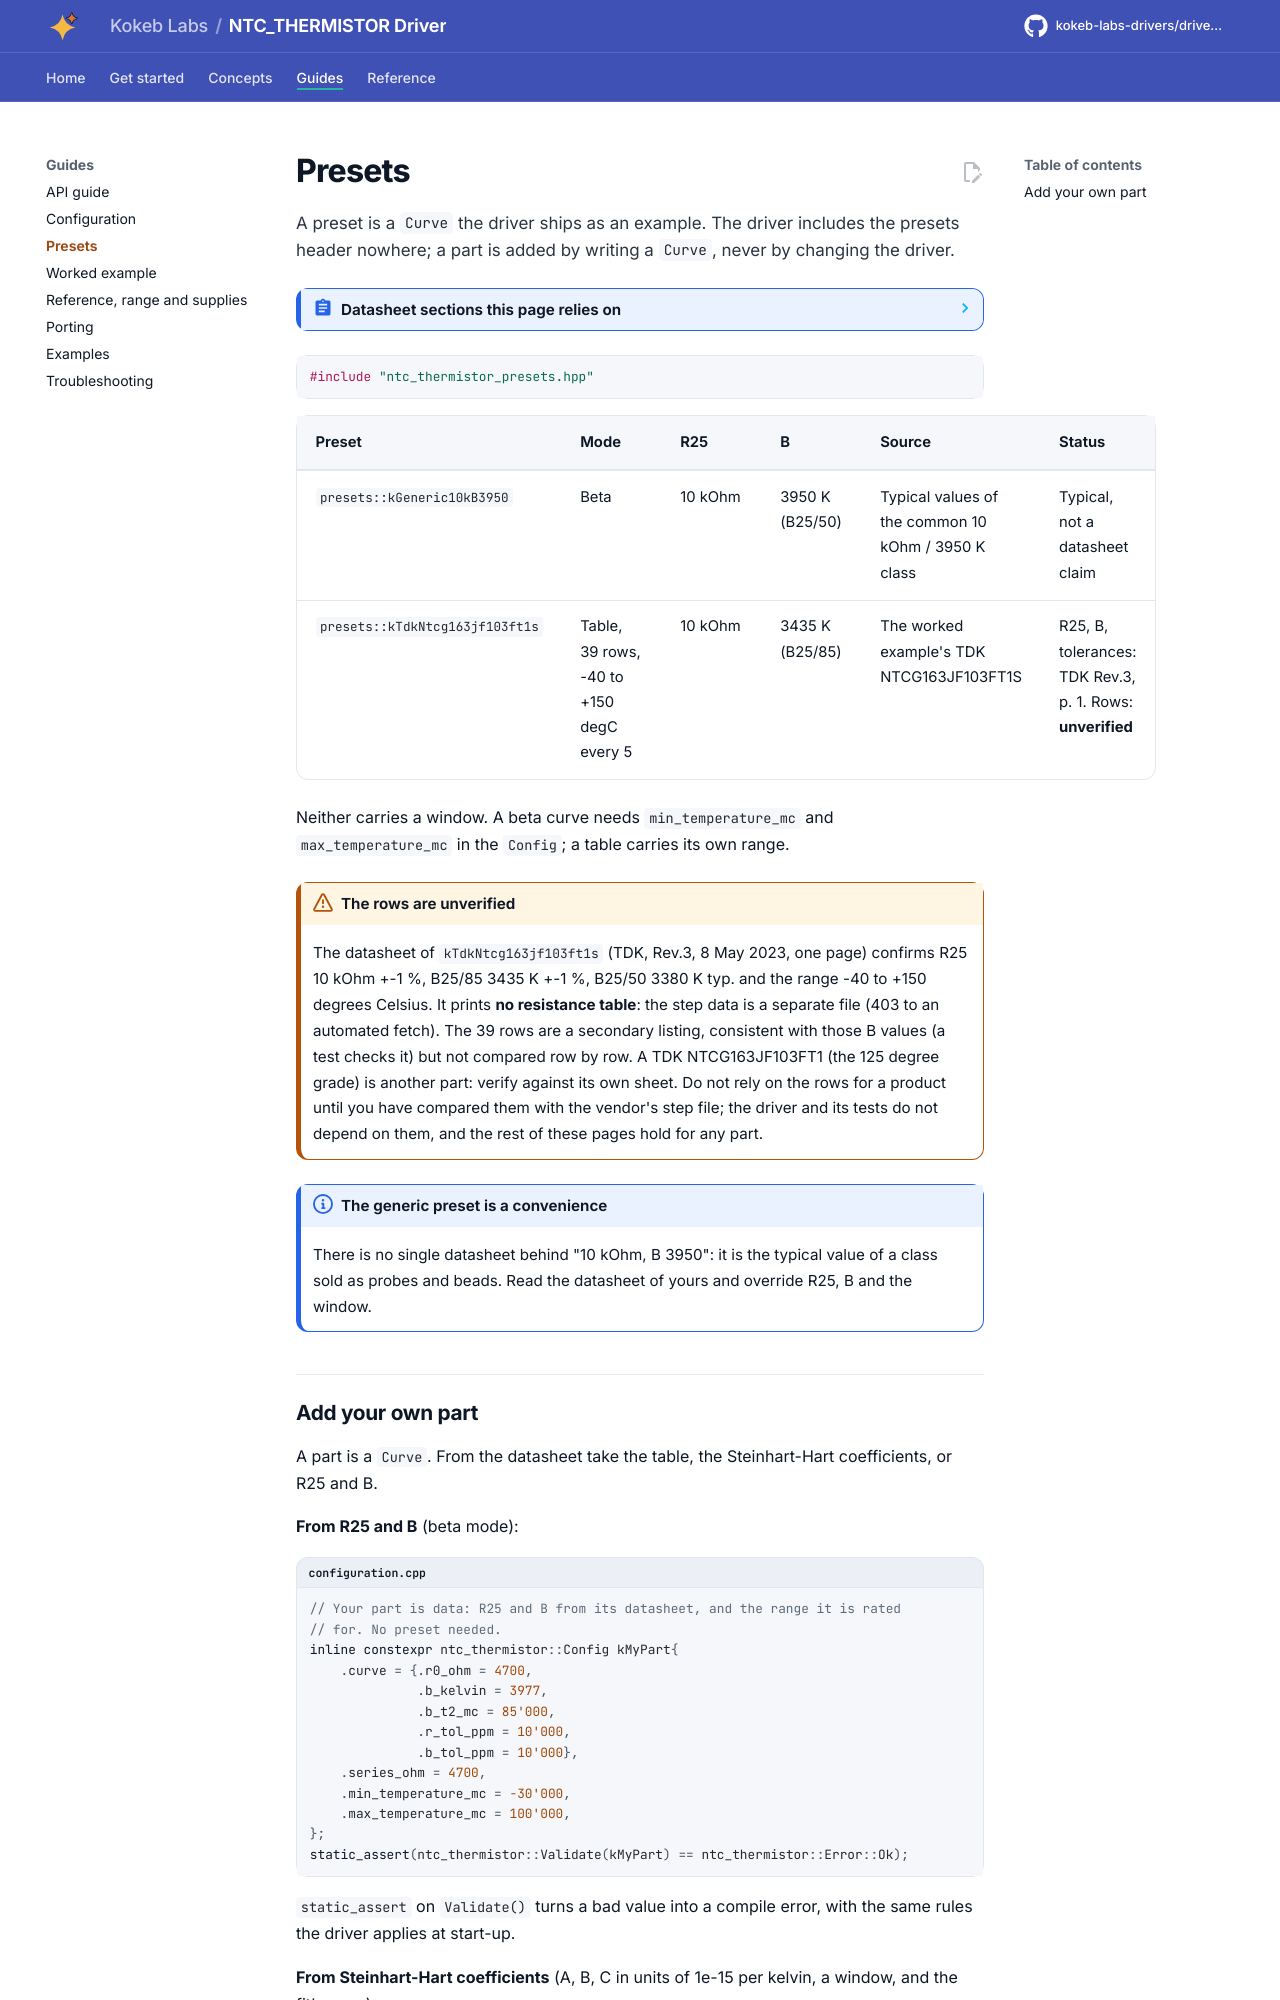

repository: kokeb-labs-drivers/driver-ntc-thermistor · page: dev/presets/index.html · generator: mkdocs

# Presets

A preset is a `Curve` the driver ships as an example. The driver includes the presets header nowhere; a part is added
by writing a `Curve`, never by changing the driver.

<!-- generated: datasheet-refs -->
??? abstract "Datasheet sections this page relies on"

    - Beta equation and the B25/85 pair: Public references n/a n/a, Beta model, 1/T = 1/T0 + ln(R/R0) / B, p. 1
    - Steinhart-Hart and the table tool: Public references n/a n/a, Steinhart-Hart, 1/T = a + b ln R + c ln(R)^3, p. 1
    - Example part: R-T table (rows unverified): TDK none printed Rev.3, Electrical Characteristics, 1degC Step Data link (the table itself is not in the PDF), [p. 1](https://product.tdk.com/system/files/dam/doc/product/sensor/ntc/chip-ntc-thermistor/data_sheet/datasheet_ntcg163jf103ft1s.pdf#page=1)
    - Example part: R25, B and tolerances: TDK none printed Rev.3, Electrical Characteristics: Resistance, B value, [p. 1](https://product.tdk.com/system/files/dam/doc/product/sensor/ntc/chip-ntc-thermistor/data_sheet/datasheet_ntcg163jf103ft1s.pdf#page=1)

    All of them, with the driver API for each: [Datasheet map](datasheet.md).
<!-- /generated -->

```cpp
#include "ntc_thermistor_presets.hpp"
```

| Preset | Mode | R25 | B | Source | Status |
| --- | --- | --- | --- | --- | --- |
| `presets::kGeneric10kB3950` | Beta | 10 kOhm | 3950 K (B25/50) | Typical values of the common 10 kOhm / 3950 K class | Typical, not a datasheet claim |
| `presets::kTdkNtcg163jf103ft1s` | Table, 39 rows, -40 to +150 degC every 5 | 10 kOhm | 3435 K (B25/85) | The worked example's TDK NTCG163JF103FT1S | R25, B, tolerances: TDK Rev.3, p. 1. Rows: **unverified** |

Neither carries a window. A beta curve needs `min_temperature_mc` and `max_temperature_mc` in the `Config`; a table
carries its own range.

!!! warning "The rows are unverified"
    The datasheet of `kTdkNtcg163jf103ft1s` (TDK, Rev.3, 8 May 2023, one page) confirms R25 10 kOhm +-1 %, B25/85
    3435 K +-1 %, B25/50 3380 K typ. and the range -40 to +150 degrees Celsius. It prints **no resistance table**: the
    step data is a separate file (403 to an automated fetch). The 39 rows are a secondary listing, consistent with
    those B values (a test checks it) but not compared row by row. A TDK NTCG163JF103FT1 (the 125 degree grade) is
    another part: verify against its own sheet. Do not rely on the rows for a product until you have compared them
    with the vendor's step file; the driver and its tests do not depend on them, and the rest of these pages hold for
    any part.
